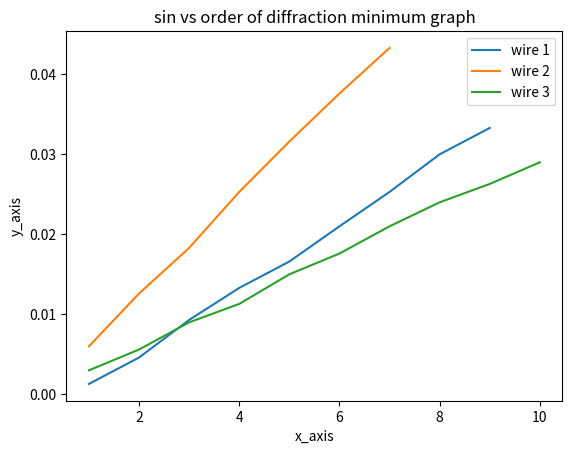

This figure's Python source:
import matplotlib.pyplot as plt

# readings
tan_list_1 = [0.0013,0.0046,0.0093,0.0133,0.0166,0.0210,0.0253,0.0300,0.0333]
tan_list_2 = [0.0060,0.0126,0.0183,0.0253,0.0316,0.0376,0.0433]
tan_list_3 = [0.0030,0.0056,0.0090,0.0113,0.0150,0.0176,0.0210,0.0240,0.0263,0.0290]

# convertion function
def tan_to_sin(tan_theta):
    sin_theta = tan_theta / (1+tan_theta**2)**0.5
    return sin_theta

sin_list_1 = []
for tan_theta in tan_list_1:
    sin_value = tan_to_sin(tan_theta)
    sin_list_1.append(round(sin_value,4))

sin_list_2 = []
for tan_theta in tan_list_2:
    sin_value = tan_to_sin(tan_theta)
    sin_list_2.append(round(sin_value,4))

sin_list_3 = []
for tan_theta in tan_list_3:
    sin_value = tan_to_sin(tan_theta)
    sin_list_3.append(round(sin_value,4))


print(f' for wire 1: {sin_list_1}')
print(f' for wire 2: {sin_list_2}')
print(f' for wire 3: {sin_list_3}')

list_1 = [n for n in range(1,len(sin_list_1)+1)]
list_2 = [n for n in range(1,len(sin_list_2)+1)]
list_3 = [n for n in range(1,len(sin_list_3)+1)]

print(list_1)
print(list_2)
print(list_3)

# plot the graph
plt.plot(list_1, sin_list_1, label = "wire 1")
plt.plot(list_2, sin_list_2, label = "wire 2")
plt.plot(list_3, sin_list_3, label = "wire 3")

plt.xlabel('x_axis')
plt.ylabel('y_axis')
plt.title('sin vs order of diffraction minimum graph')

plt.legend()

plt.show()